Run: headless pygame with SDL's dummy video driver; simulated clock (each Clock.tick advances the game by its frame time, no real sleeping); random seed 0; keys injected as events and as key.get_pressed() state; no mouse input.
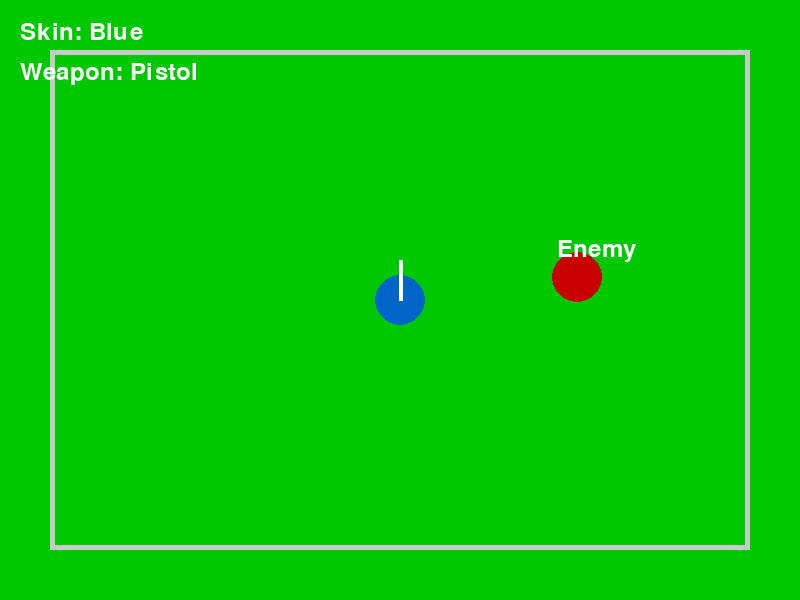
Frame 1 of 4 · flips 1–60 · no input
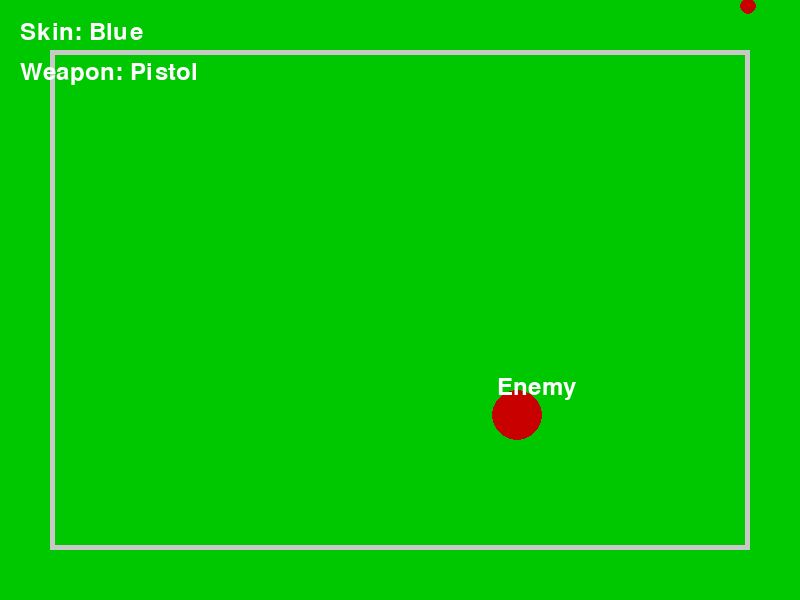
Frame 2 of 4 · flips 61–180 · tapped SPACE, RETURN · held RIGHT (→), D
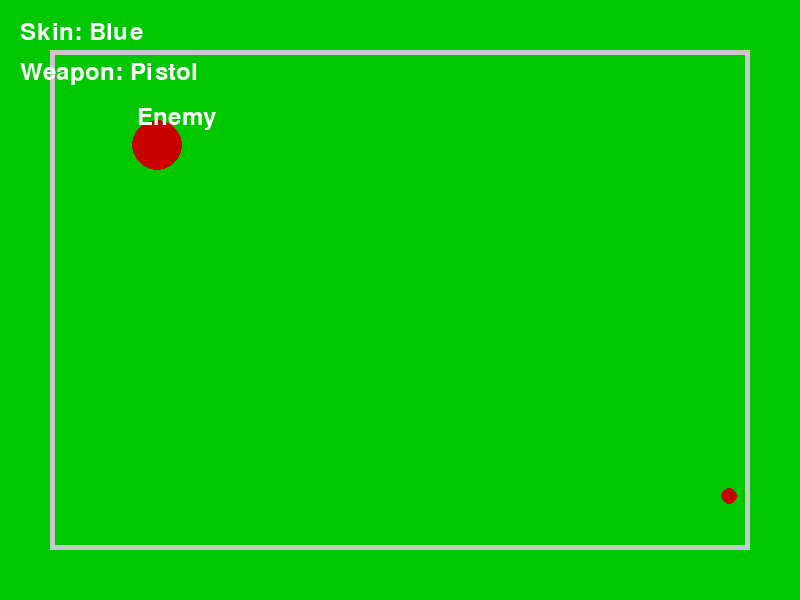
Frame 3 of 4 · flips 181–300 · held DOWN (↓), S
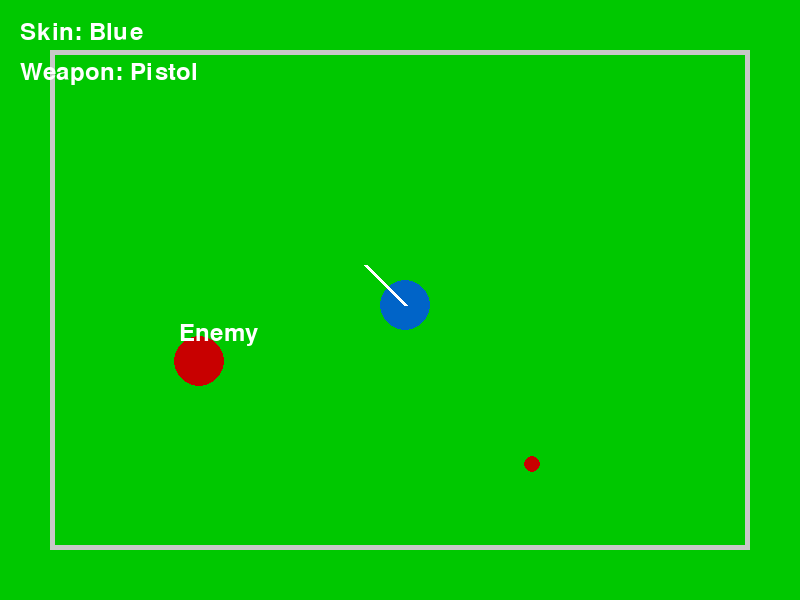
Frame 4 of 4 · flips 301–420 · held LEFT (←), A, UP (↑), W

The pygame program that drew these frames:

#make a rock paper sissor game with scores as a pygame
# Copilot Prompt: Create a simple copy of Retro Bowl, where if you're on offense, you will be able to play as the Quarterback and throw the ball or choose to hand it off. Always import os os.environ["DISPLAY"] = ":1"

import pygame
import random
import sys
import os
os.environ["DISPLAY"] = ":1"

pygame.init()

# Constants
WINDOW_WIDTH = 800
WINDOW_HEIGHT = 600
WHITE = (255, 255, 255)
BLACK = (0, 0, 0)
BLUE = (0, 100, 200)
GREEN = (0, 200, 0)
RED = (200, 0, 0)
GRAY = (128, 128, 128)
LIGHT_GRAY = (200, 200, 200)

screen = pygame.display.set_mode((WINDOW_WIDTH, WINDOW_HEIGHT))
pygame.display.set_caption("Retro Bowl: Offense Demo")
FONT = pygame.font.Font(None, 36)
BIG_FONT = pygame.font.Font(None, 60)

# Game states
STATE_CHOOSE = 0
STATE_THROW = 1
STATE_HANDOFF = 2
STATE_RESULT = 3

state = STATE_CHOOSE
result_text = ""

"""
Bortnite: Simple Battle Royale-Inspired Game
Controls:
  1/2/3: Switch weapon (Pistol, Shotgun, AR)
  Q/E: Switch skin
  Arrow keys: Move player
  Space: Shoot
"""

# Weapons and skins
WEAPONS = ["Pistol", "Shotgun", "AR"]
WEAPON_COLORS = [(100,100,100), (200,100,50), (50,100,200)]
SKINS = ["Blue", "Red"]
SKIN_COLORS = [BLUE, RED]

# Player
player_pos = [WINDOW_WIDTH//2, WINDOW_HEIGHT//2]
player_radius = 25
player_skin = 0
player_weapon = 0
# Aim direction (WASD)
aim_dir = [0, -1]  # Default aim up


# Bullets
bullets = []  # Each bullet: [x, y, dx, dy, color, owner]

# Enemy
enemy_pos = [WINDOW_WIDTH//2, 100]
enemy_radius = 25
enemy_skin = 1  # Red
enemy_weapon = 2  # AR
enemy_dir = [random.choice([-1,1]), random.choice([-1,1])]
enemy_shoot_timer = 0

clock = pygame.time.Clock()
running = True

def draw_field():
    screen.fill(GREEN)
    pygame.draw.rect(screen, LIGHT_GRAY, (50, 50, WINDOW_WIDTH-100, WINDOW_HEIGHT-100), 5)


def draw_player():
    pygame.draw.circle(screen, SKIN_COLORS[player_skin], player_pos, player_radius)
    skin_txt = FONT.render(f"Skin: {SKINS[player_skin]}", True, WHITE)
    weapon_txt = FONT.render(f"Weapon: {WEAPONS[player_weapon]}", True, WHITE)
    screen.blit(skin_txt, (20, 20))
    screen.blit(weapon_txt, (20, 60))
    # Draw aim direction
    end_x = int(player_pos[0] + aim_dir[0]*40)
    end_y = int(player_pos[1] + aim_dir[1]*40)
    pygame.draw.line(screen, WHITE, player_pos, (end_x, end_y), 4)


def draw_enemy():
    pygame.draw.circle(screen, SKIN_COLORS[enemy_skin], enemy_pos, enemy_radius)
    skin_txt = FONT.render("Enemy", True, WHITE)
    screen.blit(skin_txt, (enemy_pos[0]-20, enemy_pos[1]-40))


def draw_bullets():
    for b in bullets:
        pygame.draw.circle(screen, b[4], (int(b[0]), int(b[1])), 8)


def shoot():
    # Shoots a bullet in aim direction
    dx, dy = aim_dir
    mag = max((dx**2 + dy**2)**0.5, 1)
    speed = 10
    dx = dx / mag * speed
    dy = dy / mag * speed
    color = WEAPON_COLORS[player_weapon]
    bullets.append([player_pos[0], player_pos[1], dx, dy, color, "player"])

def enemy_shoot():
    # Shoots a bullet toward player
    dx = player_pos[0] - enemy_pos[0]
    dy = player_pos[1] - enemy_pos[1]
    dist = max((dx**2 + dy**2)**0.5, 1)
    speed = 8
    dx = dx / dist * speed
    dy = dy / dist * speed
    color = RED
    bullets.append([enemy_pos[0], enemy_pos[1], dx, dy, color, "enemy"])


while running:
    clock.tick(60)
    draw_field()
    draw_player()
    draw_enemy()
    draw_bullets()

    for event in pygame.event.get():
        if event.type == pygame.QUIT:
            running = False
        elif event.type == pygame.KEYDOWN:
            if event.key == pygame.K_1:
                player_weapon = 0
            elif event.key == pygame.K_2:
                player_weapon = 1
            elif event.key == pygame.K_3:
                player_weapon = 2
            elif event.key == pygame.K_q:
                player_skin = (player_skin - 1) % len(SKINS)
            elif event.key == pygame.K_e:
                player_skin = (player_skin + 1) % len(SKINS)
            elif event.key == pygame.K_SPACE:
                shoot()
            # WASD aiming
            elif event.key == pygame.K_w:
                aim_dir = [aim_dir[0], -1]
            elif event.key == pygame.K_s:
                aim_dir = [aim_dir[0], 1]
            elif event.key == pygame.K_a:
                aim_dir = [-1, aim_dir[1]]
            elif event.key == pygame.K_d:
                aim_dir = [1, aim_dir[1]]

    # Move player
    keys = pygame.key.get_pressed()
    if keys[pygame.K_LEFT]:
        player_pos[0] -= 5
    if keys[pygame.K_RIGHT]:
        player_pos[0] += 5
    if keys[pygame.K_UP]:
        player_pos[1] -= 5
    if keys[pygame.K_DOWN]:
        player_pos[1] += 5

    # Enemy AI: move randomly, bounce off walls
    enemy_pos[0] += enemy_dir[0] * 3
    enemy_pos[1] += enemy_dir[1] * 3
    if enemy_pos[0] < 50+enemy_radius or enemy_pos[0] > WINDOW_WIDTH-50-enemy_radius:
        enemy_dir[0] *= -1
    if enemy_pos[1] < 50+enemy_radius or enemy_pos[1] > WINDOW_HEIGHT-50-enemy_radius:
        enemy_dir[1] *= -1
    # Randomly change direction
    if random.random() < 0.01:
        enemy_dir = [random.choice([-1,1]), random.choice([-1,1])]

    # Enemy shoots at intervals
    enemy_shoot_timer += 1
    if enemy_shoot_timer > 60:
        enemy_shoot()
        enemy_shoot_timer = 0

    # Move bullets
    for b in bullets:
        b[0] += b[2]
        b[1] += b[3]
    bullets[:] = [b for b in bullets if 0 < b[0] < WINDOW_WIDTH and 0 < b[1] < WINDOW_HEIGHT]

    pygame.display.flip()

pygame.quit()
sys.exit()
